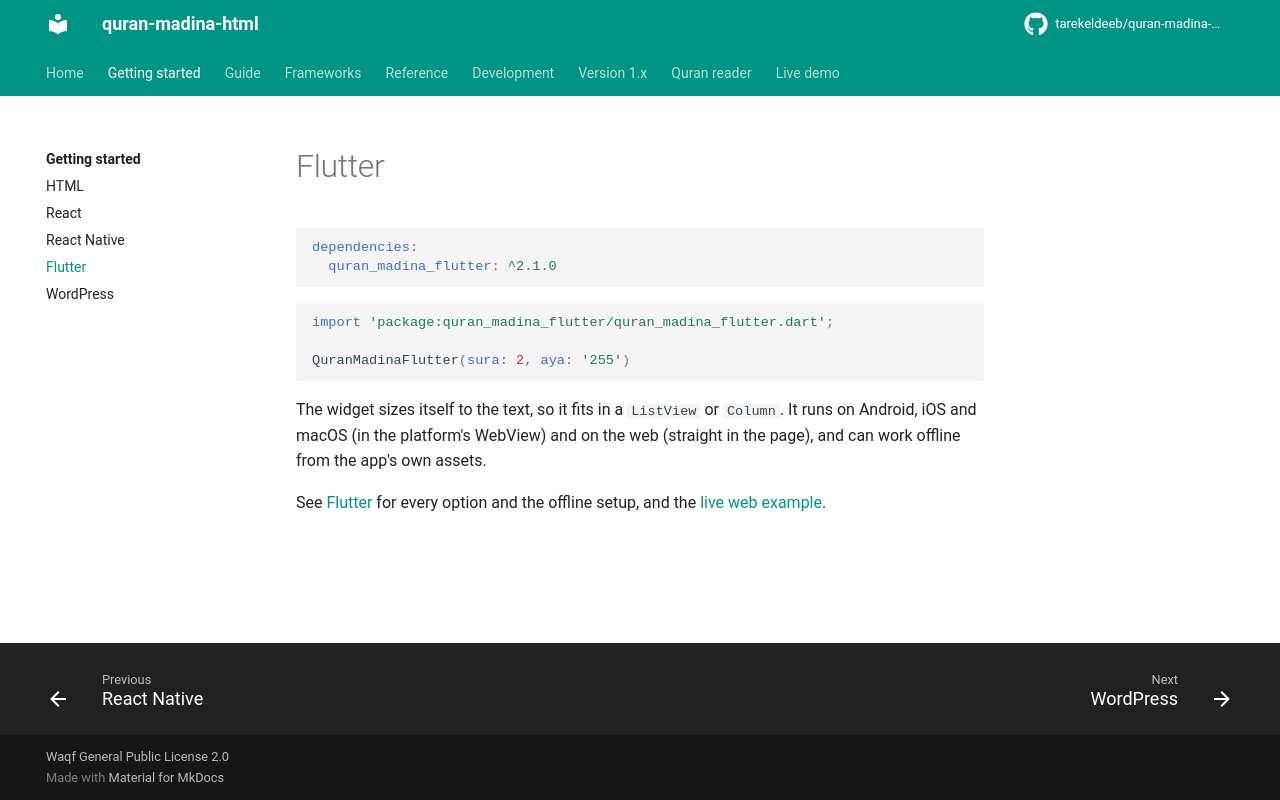

repository: tarekeldeeb/quran-madina-html · page: docs/getting-started/flutter/index.html · generator: mkdocs

# Flutter

```yaml
dependencies:
  quran_madina_flutter: ^2.1.0
```

```dart
import 'package:quran_madina_flutter/quran_madina_flutter.dart';

QuranMadinaFlutter(sura: 2, aya: '255')
```

The widget sizes itself to the text, so it fits in a `ListView` or `Column`. It runs on
Android, iOS and macOS (in the platform's WebView) and on the web (straight in the page), and
can work offline from the app's own assets.

See [Flutter](../frameworks/flutter.md) for every option and the offline setup, and the
[live web example](https://tarekeldeeb.github.io/quran-madina-html/flutter/).
